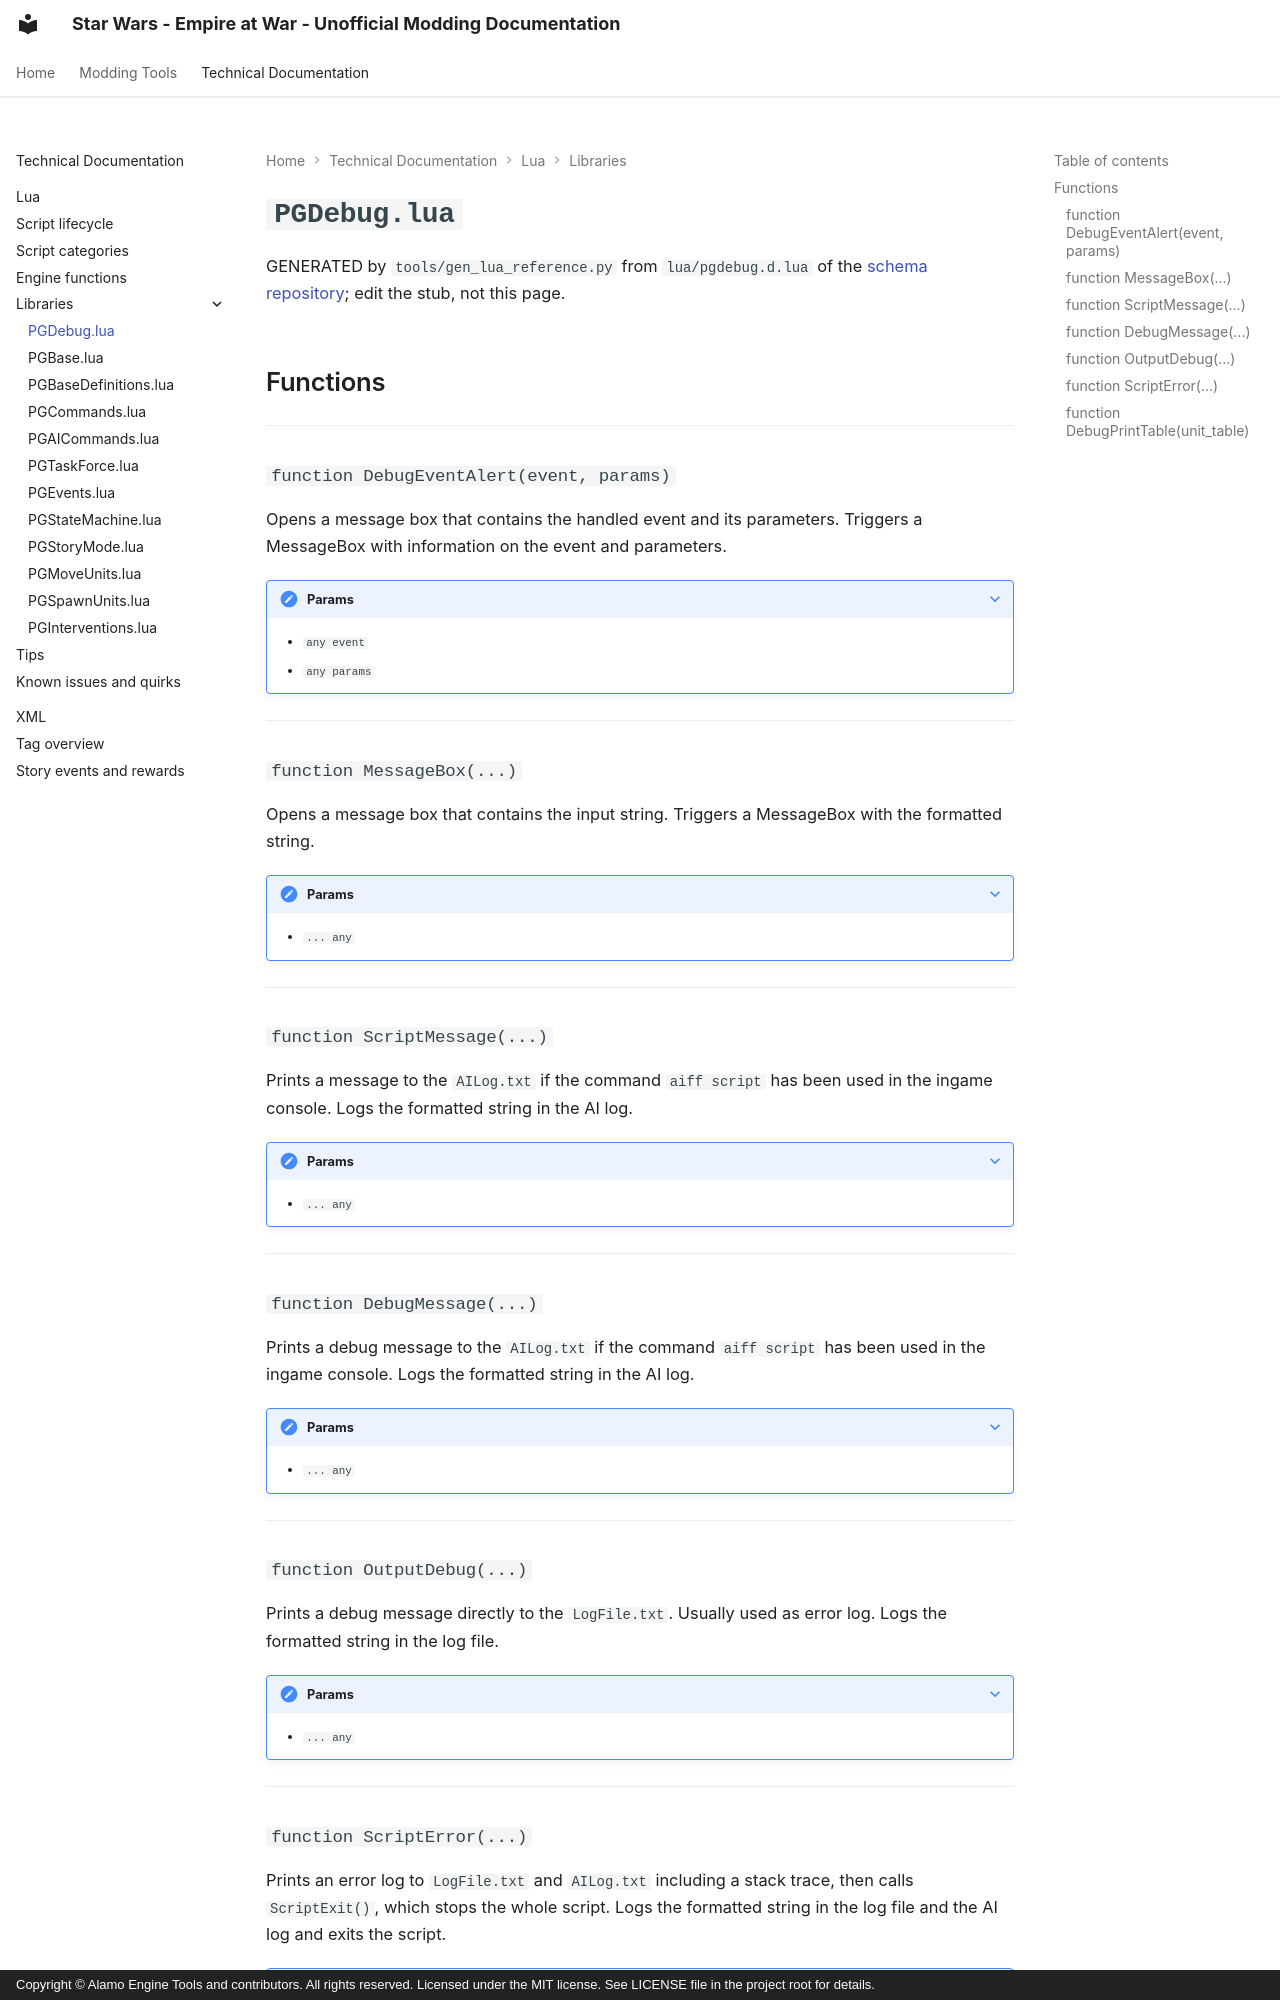

repository: AlamoEngine-Tools/eaw-doc-pages · page: techdoc/reference/lua/libraries/pgdebug/index.html · generator: mkdocs · copyright: Copyright © Alamo Engine Tools and contributors. All rights reserved. Licensed under the MIT license. See LICENSE file in the project root for details.

---
title: PGDebug.lua
tags:
  - Lua Library
  - FoC
---

# `PGDebug.lua`

GENERATED by `tools/gen_lua_reference.py` from `lua/pgdebug.d.lua` of the
[schema repository](https://github.com/AlamoEngine-Tools/eaw-schema); edit the stub, not this page.

## Functions

---

### `function DebugEventAlert(event, params)`

Opens a message box that contains the handled event and its parameters.
Triggers a MessageBox with information on the event and parameters.

???+ note "Params"

    * `any event`
    * `any params`

---

### `function MessageBox(...)`

Opens a message box that contains the input string.
Triggers a MessageBox with the formatted string.

???+ note "Params"

    * `... any`

---

### `function ScriptMessage(...)`

Prints a message to the `AILog.txt` if the command `aiff script` has been used in the ingame console.
Logs the formatted string in the AI log.

???+ note "Params"

    * `... any`

---

### `function DebugMessage(...)`

Prints a debug message to the `AILog.txt` if the command `aiff script` has been used in the ingame console.
Logs the formatted string in the AI log.

???+ note "Params"

    * `... any`

---

### `function OutputDebug(...)`

Prints a debug message directly to the `LogFile.txt`.
Usually used as error log.
Logs the formatted string in the log file.

???+ note "Params"

    * `... any`

---
